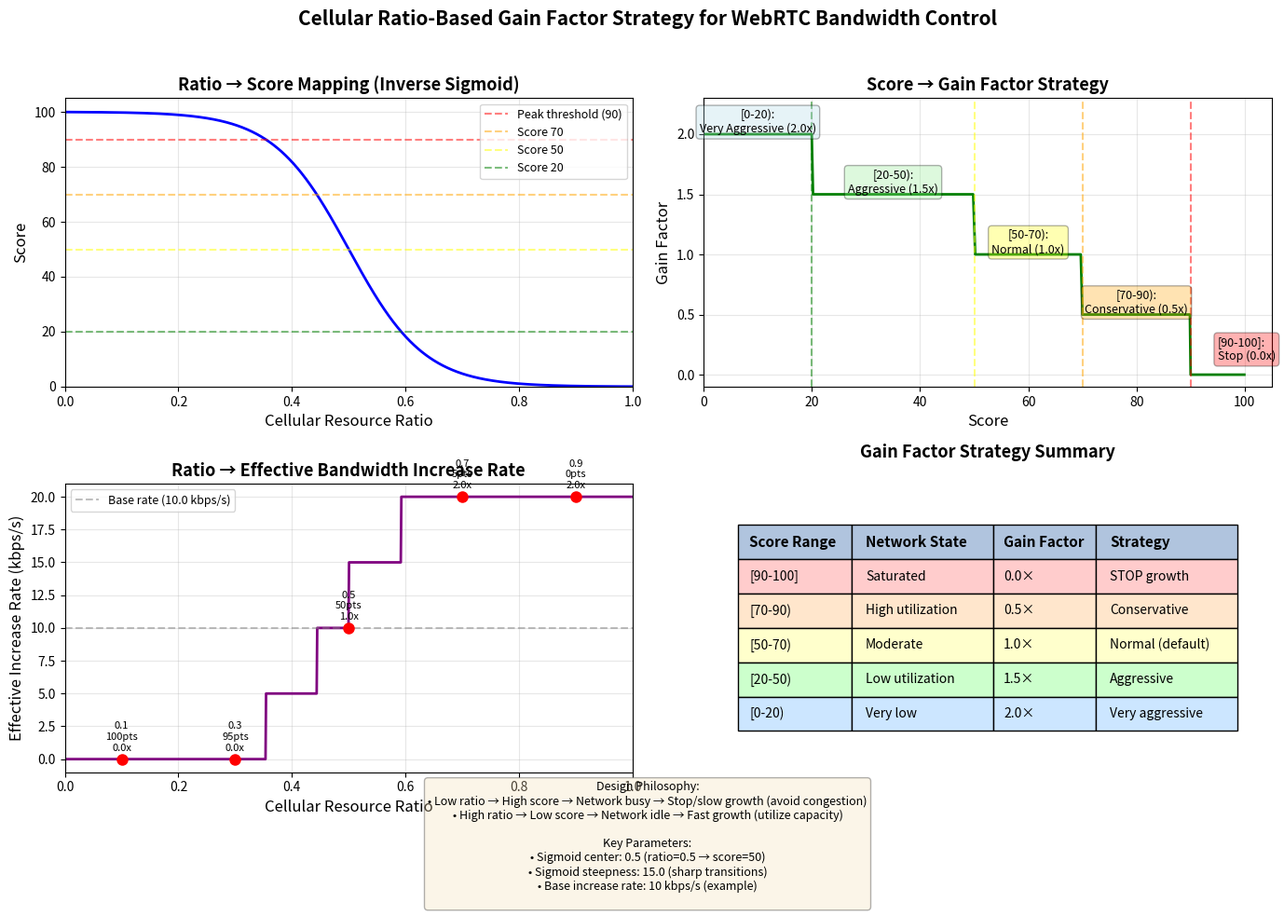

This chart was generated by the following Python code:
#!/usr/bin/env python3
"""
Visualize the Gain Factor Strategy based on Ratio Score

Shows how different score ranges map to different gain factors for bandwidth increase.
"""

import numpy as np
import matplotlib.pyplot as plt

def calculate_score(ratio, center=0.5, steepness=15.0):
    """Calculate score from ratio using inverse sigmoid"""
    sigmoid_value = 1.0 / (1.0 + np.exp(-steepness * (ratio - center)))
    return (1.0 - sigmoid_value) * 100.0

def get_gain_factor(score):
    """Get gain factor based on score range"""
    if score >= 90.0:
        return 0.0  # [90-100]: Stop growth
    elif score >= 70.0:
        return 0.5  # [70-90): Conservative
    elif score >= 50.0:
        return 1.0  # [50-70): Normal
    elif score >= 20.0:
        return 1.5  # [20-50): Aggressive
    else:
        return 2.0  # [0-20): Very aggressive

# Generate data
ratios = np.linspace(0.0, 1.0, 1000)
scores = [calculate_score(r) for r in ratios]
gains = [get_gain_factor(s) for s in scores]

# Calculate effective increase rate
base_rate = 10000  # Example: 10 kbps/s base increase rate
effective_rates = [base_rate * g for g in gains]

# Create visualization
fig, axes = plt.subplots(2, 2, figsize=(14, 10))

# Plot 1: Ratio to Score mapping
ax1 = axes[0, 0]
ax1.plot(ratios, scores, linewidth=2, color='blue')
ax1.axhline(y=90, color='red', linestyle='--', alpha=0.5, label='Peak threshold (90)')
ax1.axhline(y=70, color='orange', linestyle='--', alpha=0.5, label='Score 70')
ax1.axhline(y=50, color='yellow', linestyle='--', alpha=0.5, label='Score 50')
ax1.axhline(y=20, color='green', linestyle='--', alpha=0.5, label='Score 20')
ax1.set_xlabel('Cellular Resource Ratio', fontsize=12)
ax1.set_ylabel('Score', fontsize=12)
ax1.set_title('Ratio → Score Mapping (Inverse Sigmoid)', fontsize=13, fontweight='bold')
ax1.grid(True, alpha=0.3)
ax1.legend(fontsize=9)
ax1.set_xlim(0, 1)
ax1.set_ylim(0, 105)

# Plot 2: Score to Gain Factor mapping
ax2 = axes[0, 1]
ax2.plot(scores, gains, linewidth=2, color='green')
ax2.axvline(x=90, color='red', linestyle='--', alpha=0.5)
ax2.axvline(x=70, color='orange', linestyle='--', alpha=0.5)
ax2.axvline(x=50, color='yellow', linestyle='--', alpha=0.5)
ax2.axvline(x=20, color='green', linestyle='--', alpha=0.5)

# Add annotations
ax2.text(95, 0.1, '[90-100]:\nStop (0.0x)', fontsize=9, ha='left', va='bottom',
         bbox=dict(boxstyle='round', facecolor='red', alpha=0.3))
ax2.text(80, 0.6, '[70-90):\nConservative (0.5x)', fontsize=9, ha='center', va='center',
         bbox=dict(boxstyle='round', facecolor='orange', alpha=0.3))
ax2.text(60, 1.1, '[50-70):\nNormal (1.0x)', fontsize=9, ha='center', va='center',
         bbox=dict(boxstyle='round', facecolor='yellow', alpha=0.3))
ax2.text(35, 1.6, '[20-50):\nAggressive (1.5x)', fontsize=9, ha='center', va='center',
         bbox=dict(boxstyle='round', facecolor='lightgreen', alpha=0.3))
ax2.text(10, 2.1, '[0-20):\nVery Aggressive (2.0x)', fontsize=9, ha='center', va='center',
         bbox=dict(boxstyle='round', facecolor='lightblue', alpha=0.3))

ax2.set_xlabel('Score', fontsize=12)
ax2.set_ylabel('Gain Factor', fontsize=12)
ax2.set_title('Score → Gain Factor Strategy', fontsize=13, fontweight='bold')
ax2.grid(True, alpha=0.3)
ax2.set_xlim(0, 105)
ax2.set_ylim(-0.1, 2.3)

# Plot 3: Ratio to Effective Increase Rate
ax3 = axes[1, 0]
ax3.plot(ratios, [r/1000 for r in effective_rates], linewidth=2, color='purple')
ax3.axhline(y=base_rate/1000, color='gray', linestyle='--', alpha=0.5,
            label=f'Base rate ({base_rate/1000} kbps/s)')
ax3.set_xlabel('Cellular Resource Ratio', fontsize=12)
ax3.set_ylabel('Effective Increase Rate (kbps/s)', fontsize=12)
ax3.set_title('Ratio → Effective Bandwidth Increase Rate', fontsize=13, fontweight='bold')
ax3.grid(True, alpha=0.3)
ax3.legend(fontsize=9)
ax3.set_xlim(0, 1)

# Add key ratio markers
key_ratios = [0.1, 0.3, 0.5, 0.7, 0.9]
for kr in key_ratios:
    score_val = calculate_score(kr)
    gain_val = get_gain_factor(score_val)
    rate_val = base_rate * gain_val / 1000
    ax3.plot(kr, rate_val, 'ro', markersize=8)
    ax3.text(kr, rate_val + 0.5, f'{kr:.1f}\n{score_val:.0f}pts\n{gain_val:.1f}x',
             fontsize=8, ha='center', va='bottom')

# Plot 4: Strategy Comparison Table
ax4 = axes[1, 1]
ax4.axis('off')

# Create table data
table_data = [
    ['Score Range', 'Network State', 'Gain Factor', 'Strategy'],
    ['[90-100]', 'Saturated', '0.0×', 'STOP growth'],
    ['[70-90)', 'High utilization', '0.5×', 'Conservative'],
    ['[50-70)', 'Moderate', '1.0×', 'Normal (default)'],
    ['[20-50)', 'Low utilization', '1.5×', 'Aggressive'],
    ['[0-20)', 'Very low', '2.0×', 'Very aggressive']
]

# Color mapping
row_colors = [
    ['lightgray', 'lightgray', 'lightgray', 'lightgray'],
    ['#ffcccc', '#ffcccc', '#ffcccc', '#ffcccc'],
    ['#ffe6cc', '#ffe6cc', '#ffe6cc', '#ffe6cc'],
    ['#ffffcc', '#ffffcc', '#ffffcc', '#ffffcc'],
    ['#ccffcc', '#ccffcc', '#ccffcc', '#ccffcc'],
    ['#cce6ff', '#cce6ff', '#cce6ff', '#cce6ff']
]

table = ax4.table(cellText=table_data, cellLoc='left', loc='center',
                  colWidths=[0.20, 0.25, 0.18, 0.25],
                  cellColours=row_colors)
table.auto_set_font_size(False)
table.set_fontsize(10)
table.scale(1, 2.5)

# Make header row bold
for i in range(4):
    cell = table[(0, i)]
    cell.set_text_props(weight='bold', fontsize=11)
    cell.set_facecolor('lightsteelblue')

ax4.set_title('Gain Factor Strategy Summary', fontsize=13, fontweight='bold', pad=20)

# Add explanation text
explanation = (
    "Design Philosophy:\n"
    "• Low ratio → High score → Network busy → Stop/slow growth (avoid congestion)\n"
    "• High ratio → Low score → Network idle → Fast growth (utilize capacity)\n"
    "\n"
    "Key Parameters:\n"
    "• Sigmoid center: 0.5 (ratio=0.5 → score=50)\n"
    "• Sigmoid steepness: 15.0 (sharp transitions)\n"
    "• Base increase rate: 10 kbps/s (example)\n"
)

fig.text(0.5, 0.02, explanation, ha='center', fontsize=9,
         bbox=dict(boxstyle='round', facecolor='wheat', alpha=0.3))

plt.suptitle('Cellular Ratio-Based Gain Factor Strategy for WebRTC Bandwidth Control',
             fontsize=15, fontweight='bold', y=0.98)

plt.tight_layout(rect=[0, 0.10, 1, 0.96])
plt.savefig('gain_factor_strategy_visualization.png', dpi=150, bbox_inches='tight')
print("\n✅ Visualization saved: gain_factor_strategy_visualization.png")

# Print example calculations
print("\n" + "="*70)
print("Example Calculations:")
print("="*70)
print(f"{'Ratio':<10} {'Score':<10} {'Gain':<10} {'Base Rate':<15} {'Effective Rate':<15}")
print("-"*70)

example_ratios = [0.1, 0.2, 0.3, 0.4, 0.5, 0.6, 0.7, 0.8, 0.9, 1.0]
for ratio in example_ratios:
    score = calculate_score(ratio)
    gain = get_gain_factor(score)
    base = base_rate
    effective = base * gain
    print(f"{ratio:<10.1f} {score:<10.1f} {gain:<10.1f} {base:<15.0f} {effective:<15.0f}")

print("\n" + "="*70)
print("Strategy Interpretation:")
print("="*70)
print("When ratio = 0.1 (10%):")
print("  → Score = 100 → Gain = 0.0 → STOP growth (network saturated)")
print("\nWhen ratio = 0.3 (30%):")
print("  → Score = 95 → Gain = 0.0 → STOP growth (still near peak)")
print("\nWhen ratio = 0.5 (50%):")
print("  → Score = 50 → Gain = 1.0 → Normal growth (moderate utilization)")
print("\nWhen ratio = 0.7 (70%):")
print("  → Score = 5 → Gain = 2.0 → Very aggressive growth (network very idle)")
print("\nWhen ratio = 1.0 (100%+):")
print("  → Score = 0 → Gain = 2.0 → Very aggressive growth (network completely idle)")
print("="*70)
